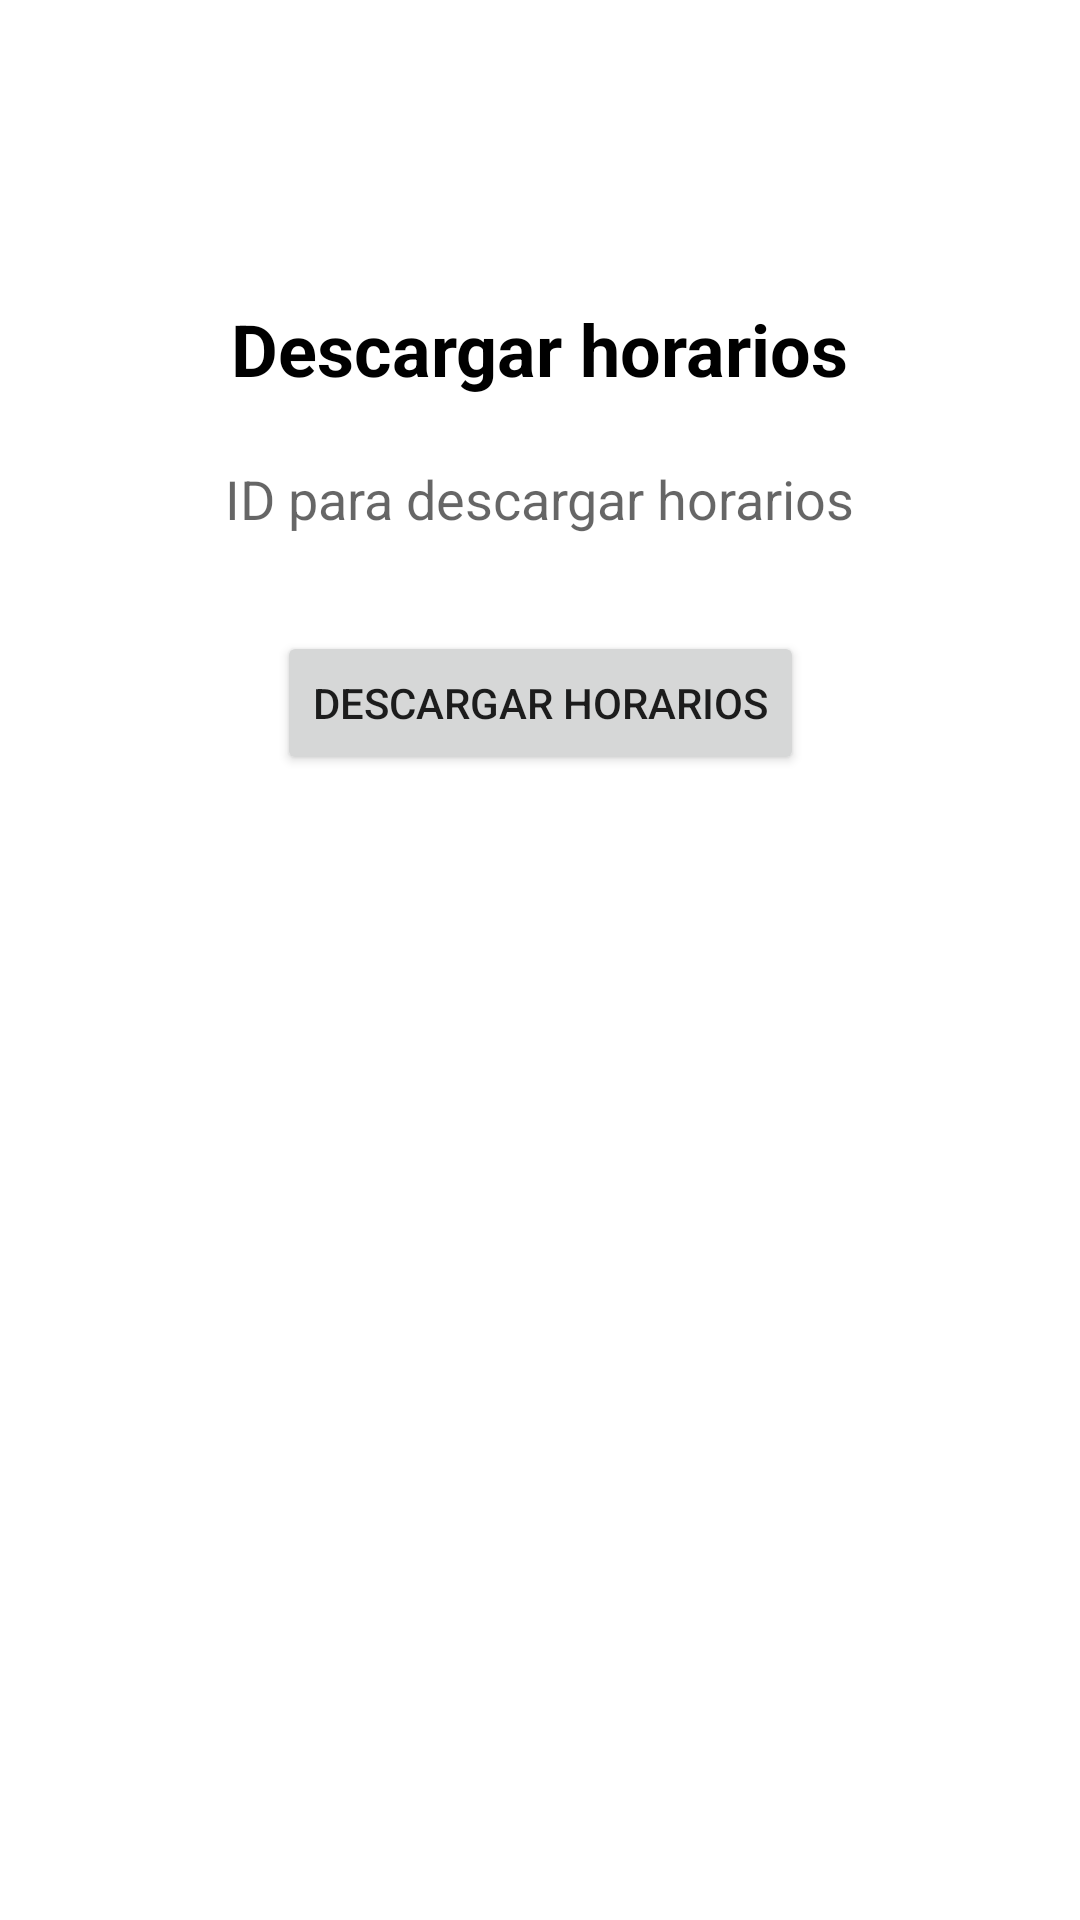

This screen was rendered from an Android layout file. Write that file and the resources it references.
<!-- AndroidManifest.xml: application theme Theme.Lab4_20173118_20195527 -->
<!-- res/layout/fragment_descargar_horarios.xml -->
<?xml version="1.0" encoding="utf-8"?>
<androidx.constraintlayout.widget.ConstraintLayout xmlns:android="http://schemas.android.com/apk/res/android"
    xmlns:app="http://schemas.android.com/apk/res-auto"
    xmlns:tools="http://schemas.android.com/tools"
    android:id="@+id/frameLayout7"
    android:layout_width="match_parent"
    android:layout_height="match_parent"
    tools:context=".FragmentosTrabajador.DescargarHorariosFragment">

    <TextView
        android:id="@+id/textView"
        android:layout_width="wrap_content"
        android:layout_height="wrap_content"
        android:text="Descargar horarios"
        android:textSize="24sp"
        android:textColor="@color/black"
        android:textStyle="bold"
        android:layout_marginTop="100dp"
        app:layout_constraintStart_toStartOf="parent"
        app:layout_constraintTop_toTopOf="parent"
        app:layout_constraintEnd_toEndOf="parent"/>

    <EditText
        android:id="@+id/TextEditID"
        android:layout_width="250dp"
        android:paddingStart="20dp"
        android:layout_height="48dp"
        android:ems="10"
        android:layout_marginTop="10dp"
        android:inputType="textPersonName"
        android:hint="ID para descargar horarios"
        android:background="@drawable/edittext_buscador_border"
        app:layout_constraintEnd_toEndOf="@id/textView"
        app:layout_constraintTop_toBottomOf="@id/textView"
        app:layout_constraintStart_toStartOf="@id/textView"/>

    <Button
        android:id="@+id/botonBuscarTrabajador"
        android:layout_width="wrap_content"
        android:layout_height="wrap_content"
        android:layout_marginTop="20dp"
        android:text="Descargar Horarios"
        app:layout_constraintTop_toBottomOf="@id/TextEditID"
        app:layout_constraintStart_toStartOf="@id/textView"
        app:layout_constraintEnd_toEndOf="@id/textView"/>

    <TextView
        android:id="@+id/errorIDDescargar"
        android:layout_width="wrap_content"
        android:layout_height="wrap_content"
        android:text=""
        android:textSize="20sp"
        android:textColor="@color/rojo"
        android:textStyle="bold"
        android:layout_marginTop="50dp"
        app:layout_constraintStart_toStartOf="parent"
        app:layout_constraintTop_toBottomOf="@id/botonBuscarTrabajador"
        app:layout_constraintEnd_toEndOf="parent"/>

</androidx.constraintlayout.widget.ConstraintLayout>
<!-- resources referenced by this layout -->
<resources>
  <color name="black">#FF000000</color>
  <color name="rojo">#8B0000</color>
  <style name="Theme.Lab4_20173118_20195527" parent="Theme.MaterialComponents.DayNight.DarkActionBar">
          
          <item name="colorPrimary">@color/purple_500</item>
          <item name="colorPrimaryVariant">@color/purple_700</item>
          <item name="colorOnPrimary">@color/white</item>
          
          <item name="colorSecondary">@color/teal_200</item>
          <item name="colorSecondaryVariant">@color/teal_700</item>
          <item name="colorOnSecondary">@color/black</item>
          
          <item name="android:statusBarColor">?attr/colorPrimaryVariant</item>
          
      </style>
  <color name="purple_500">#FF6200EE</color>
  <color name="purple_700">#FF3700B3</color>
  <color name="white">#FFFFFFFF</color>
  <color name="teal_200">#FF03DAC5</color>
  <color name="teal_700">#FF018786</color>
</resources>
